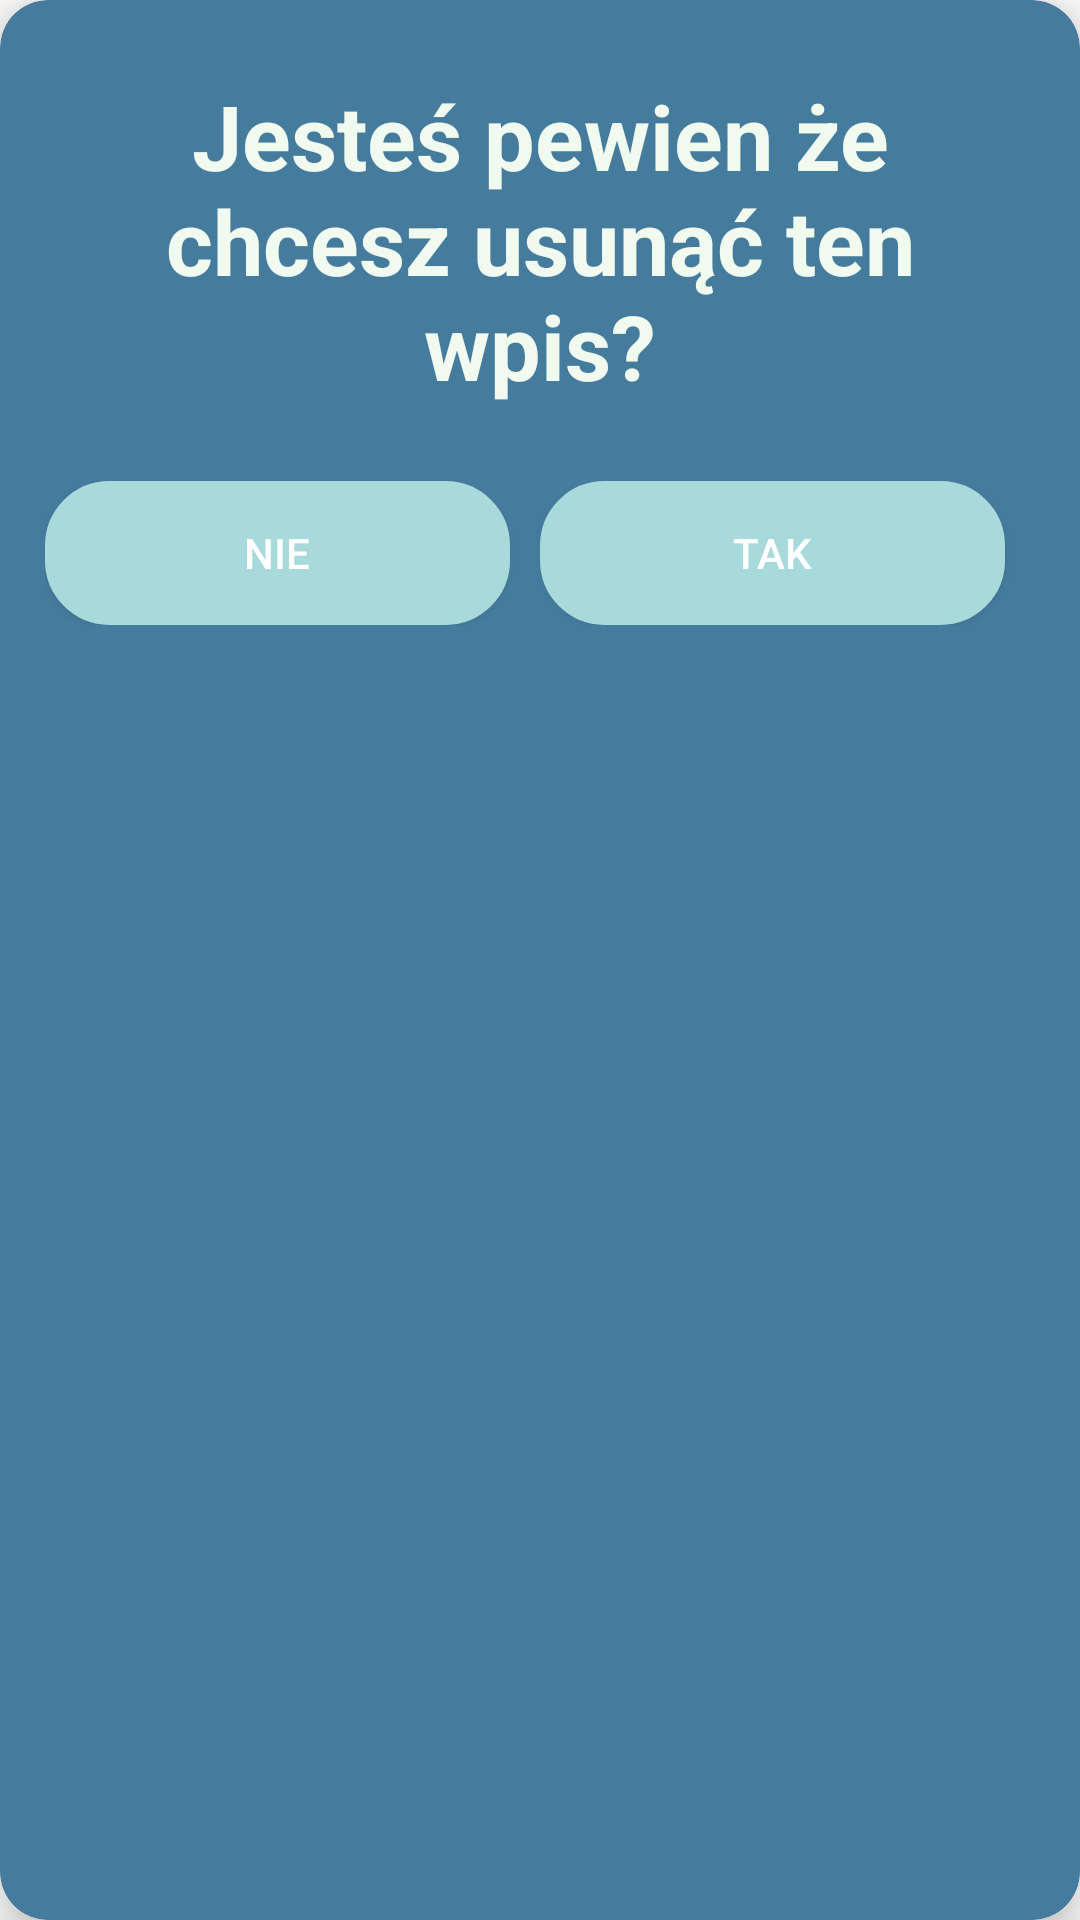

The Android layout XML behind this screen, and the referenced resources:
<!-- AndroidManifest.xml: application theme Theme.ProWorkTime -->
<!-- res/layout/dialog_delete_data.xml -->
<?xml version="1.0" encoding="utf-8"?>
<androidx.cardview.widget.CardView xmlns:android="http://schemas.android.com/apk/res/android"
    xmlns:app="http://schemas.android.com/apk/res-auto"
    android:layout_width="wrap_content"
    android:layout_height="wrap_content"
    android:backgroundTint="@color/france3"
    app:cardElevation="10dp"
    app:cardCornerRadius="16dp" >

    <androidx.constraintlayout.widget.ConstraintLayout
        android:layout_width="match_parent"
        android:layout_height="match_parent"
        android:layout_marginEnd="15dp"
        android:layout_marginStart="15dp"
        android:layout_marginBottom="25dp">
        <TextView
            android:id="@+id/delete_the_entry"
            android:layout_width="wrap_content"
            android:layout_height="wrap_content"
            android:text="@string/are_you_sure_you_want_to_delete_this_entry"
            android:textStyle="bold"
            android:gravity="center"
            android:textColor="@color/france1"
            android:textSize="30sp"
            android:layout_marginTop="25dp"
            app:layout_constraintEnd_toEndOf="parent"
            app:layout_constraintStart_toStartOf="parent"
            app:layout_constraintTop_toTopOf="parent"
            />

        <LinearLayout
            android:layout_width="0dp"
            android:layout_height="wrap_content"
            android:layout_marginTop="25dp"
            app:layout_constraintEnd_toEndOf="parent"
            app:layout_constraintStart_toStartOf="parent"
            app:layout_constraintTop_toBottomOf="@id/delete_the_entry"
            android:orientation="horizontal">

            <androidx.appcompat.widget.AppCompatButton
                android:id="@+id/btn_no"
                android:layout_width="0dp"
                android:layout_height="match_parent"
                android:layout_marginEnd="10dp"
                android:layout_weight="1"
                android:textColor="@color/white"
                android:backgroundTint="@color/france2"
                android:background="@drawable/round_btn"
                android:padding="12dp"
                android:text="@string/no"/>

            <androidx.appcompat.widget.AppCompatButton
                android:id="@+id/btn_yes"
                android:layout_width="0dp"
                android:layout_height="match_parent"
                android:layout_weight="1"
                android:padding="12dp"
                android:layout_marginEnd="10dp"
                android:background="@drawable/round_btn"
                android:textColor="@color/white"
                android:backgroundTint="@color/france2"
                android:text="@string/yes"/>

        </LinearLayout>



    </androidx.constraintlayout.widget.ConstraintLayout>


</androidx.cardview.widget.CardView>
<!-- resources referenced by this layout -->
<resources>
  <color name="france1">#f1faee</color>
  <color name="france2">#a8dadc</color>
  <color name="france3">#457b9d</color>
  <color name="white">#FFFFFFFF</color>
  <!-- drawable round_btn (drawable) -->
  <?xml version="1.0" encoding="utf-8"?>
  <shape xmlns:android="http://schemas.android.com/apk/res/android">
  <solid android:color="@color/white" />
      <stroke
          android:width="3dp"
          android:color="@color/green1"
          />
      <corners
          android:topRightRadius="20dp"
          android:topLeftRadius="20dp"
          android:bottomLeftRadius="20dp"
          android:bottomRightRadius="20dp"
          />
  </shape>
  <string name="are_you_sure_you_want_to_delete_this_entry">Jesteś pewien że chcesz usunąć ten wpis?</string>
  <string name="no">Nie</string>
  <string name="yes">Tak</string>
  <style name="Theme.ProWorkTime" parent="Base.Theme.ProWorkTime" />
  <color name="green1">#6a994e</color>
  <style name="Base.Theme.ProWorkTime" parent="Theme.MaterialComponents.DayNight.DarkActionBar">
          
          
          <item name="colorPrimary">@color/black</item>
          <item name="colorPrimaryVariant">@color/purple</item>
          <item name="colorOnPrimary">@color/white </item>
          <item name="colorSecondary">@color/teal_200 </item>
          <item name="colorSecondaryVariant">@color/teal_700</item>
          <item name="colorOnSecondary">@color/blue_grey_500</item>
          <item name="android:statusBarColor" tools:targetApi="1">@color/black</item>
      </style>
  <color name="black">#FF000000</color>
  <color name="purple">#9612B5</color>
  <color name="teal_200">#80CBC4</color>
  <color name="teal_700">#00796B</color>
  <color name="blue_grey_500">#607D8B</color>
</resources>
